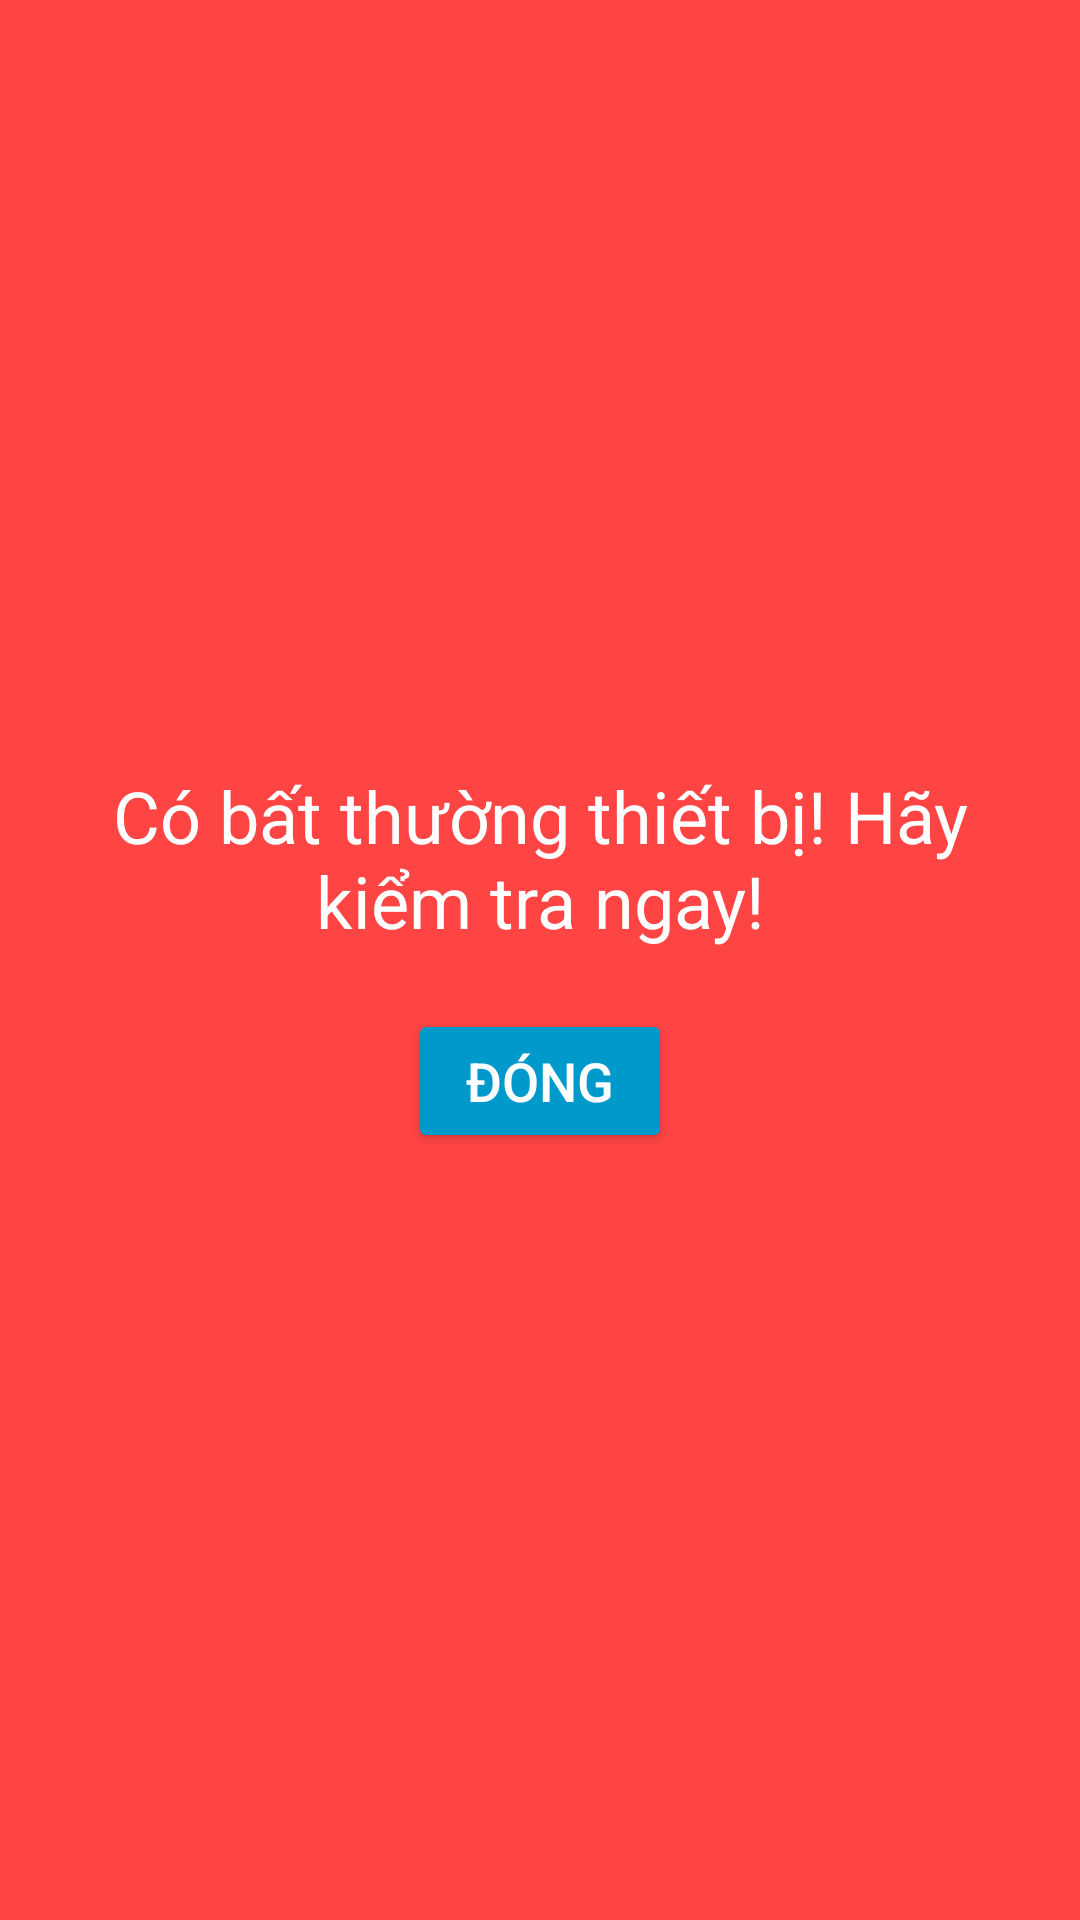

Write the Android layout XML for this screen, with the resource values it uses.
<!-- AndroidManifest.xml: application theme Theme.PowerTrackingApp -->
<!-- res/layout/alert.xml -->
<?xml version="1.0" encoding="utf-8"?>
<LinearLayout
    xmlns:android="http://schemas.android.com/apk/res/android"
    android:layout_width="match_parent"
    android:layout_height="match_parent"
    android:background="@android:color/holo_red_light"
    android:orientation="vertical"
    android:gravity="center">

    <TextView
        android:id="@+id/alertText"
        android:gravity="center"
        android:layout_width="wrap_content"
        android:layout_height="wrap_content"
        android:layout_marginStart="10dp"
        android:layout_marginEnd="10dp"
        android:text="Có bất thường thiết bị! Hãy kiểm tra ngay!"
        android:textSize="24sp"
        android:textColor="@android:color/white"
        android:layout_marginBottom="20dp"/>

    <Button
        android:id="@+id/closeButton"
        android:layout_width="wrap_content"
        android:layout_height="wrap_content"
        android:text="Đóng"
        android:textSize="18sp"
        android:backgroundTint="@android:color/holo_blue_dark"
        android:textColor="@android:color/white"/>
</LinearLayout>
<!-- resources referenced by this layout -->
<resources>
  <style name="Theme.PowerTrackingApp" parent="Theme.AppCompat.DayNight.DarkActionBar">
          
          <item name="colorPrimary">@color/purple_500</item>
          <item name="colorPrimaryVariant">@color/purple_700</item>
          <item name="colorOnPrimary">@color/white</item>
          
          <item name="colorSecondary">@color/teal_200</item>
          <item name="colorSecondaryVariant">@color/teal_700</item>
          <item name="colorOnSecondary">@color/black</item>
          
          <item name="android:statusBarColor">?attr/colorPrimaryVariant</item>
          
      </style>
  <!-- not gathered from this repository: default colours our renderer supplied (Android Studio template values) -->
  <color name="purple_500">#FF6200EE</color>
  <color name="purple_700">#FF3700B3</color>
  <color name="teal_200">#FF03DAC5</color>
  <color name="teal_700">#FF018786</color>
  <color name="black">#FF000000</color>
  <color name="white">#FFFFFFFF</color>
</resources>
